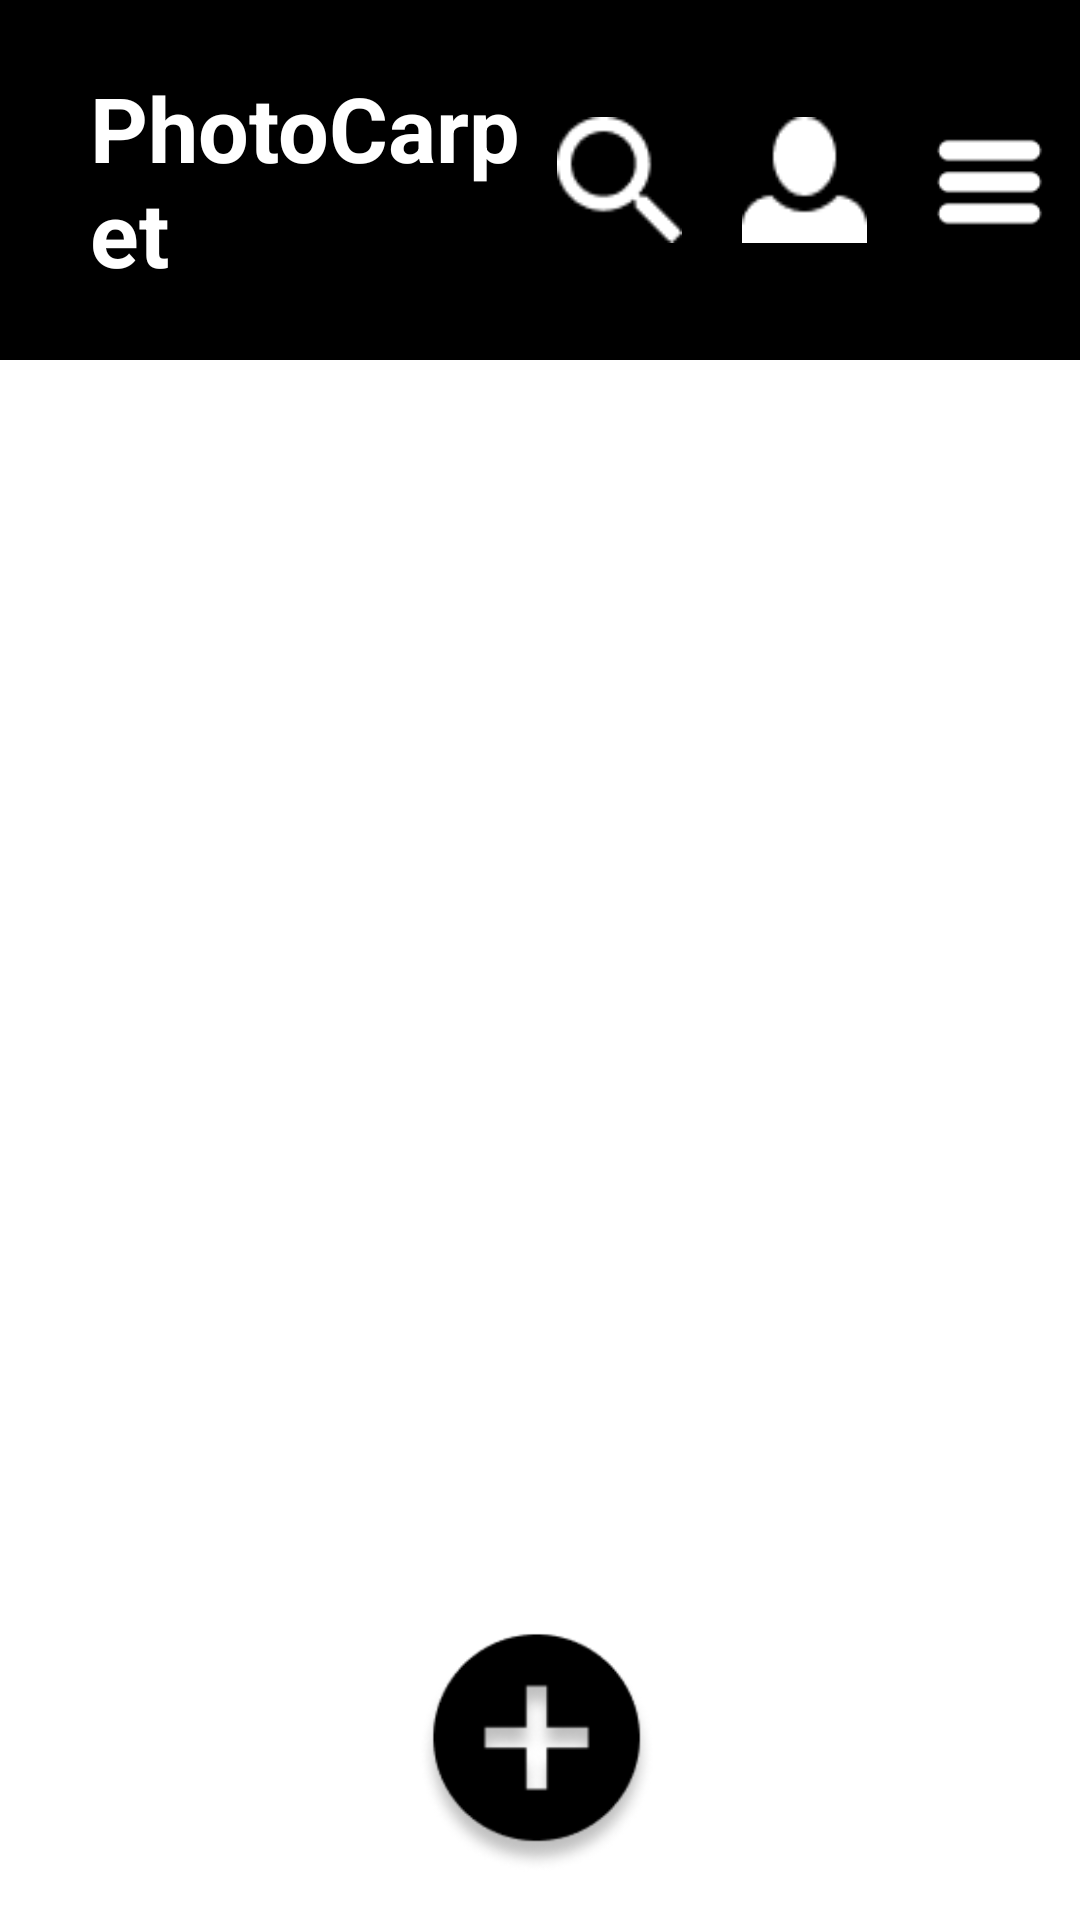

This screen was rendered from an Android layout file. Write that file and the resources it references.
<!-- AndroidManifest.xml: application theme Theme.PhotoCarpet -->
<!-- res/layout/activity_main_home.xml -->
<?xml version="1.0" encoding="utf-8"?>
<androidx.constraintlayout.widget.ConstraintLayout xmlns:android="http://schemas.android.com/apk/res/android"
    xmlns:app="http://schemas.android.com/apk/res-auto"
    xmlns:tools="http://schemas.android.com/tools"
    android:layout_width="match_parent"
    android:layout_height="match_parent"
    tools:context=".MainHomeActivity">

    <LinearLayout
        android:background="@color/black"
        android:layout_width="match_parent"
        android:layout_height="120dp"
        android:orientation="horizontal"
        app:layout_constraintEnd_toEndOf="parent"
        app:layout_constraintStart_toStartOf="parent"
        app:layout_constraintTop_toTopOf="parent"
        android:weightSum="10">

        <TextView
            android:layout_width="wrap_content"
            android:layout_height="wrap_content"
            android:layout_gravity="center"
            android:layout_weight="9"
            android:gravity="left"
            android:paddingLeft="30dp"
            android:text="PhotoCarpet"
            android:textColor="@color/white"
            android:textSize="30dp"
            android:textStyle="bold" />

        <android.widget.Button
            android:layout_weight="0.2"
            android:layout_width="42dp"
            android:layout_height="42dp"
            android:layout_gravity="center"
            android:layout_marginRight="20dp"
            android:background="@drawable/btn_search_white" />

        <android.widget.Button
            android:layout_weight="0.2"
            android:layout_width="42dp"
            android:layout_height="42dp"
            android:layout_gravity="center"
            android:layout_marginRight="20dp"
            android:background="@drawable/btn_my_exhibition" />

        <android.widget.Button
            android:id="@+id/btn_my_page"
            android:layout_weight="0.2"
            android:layout_marginRight="10dp"
            android:layout_width="42dp"
            android:layout_height="42dp"
            android:layout_gravity="center"
            android:background="@drawable/btn_my_page"/>

    </LinearLayout>

    <android.widget.Button
        android:layout_width="87dp"
        android:layout_height="87dp"
        android:layout_marginBottom="16dp"
        android:background="@drawable/btn_add_exhibition"
        app:layout_constraintBottom_toBottomOf="parent"
        app:layout_constraintEnd_toEndOf="parent"
        app:layout_constraintStart_toStartOf="parent" />

</androidx.constraintlayout.widget.ConstraintLayout>
<!-- resources referenced by this layout -->
<resources>
  <color name="black">#FF000000</color>
  <color name="white">#FFFFFFFF</color>
  <!-- drawable btn_add_exhibition: png bitmap (drawable-v24, 6497 bytes) -->
  <!-- drawable btn_my_exhibition: png bitmap (drawable-v24, 476 bytes) -->
  <!-- drawable btn_my_page: png bitmap (drawable-v24, 283 bytes) -->
  <!-- drawable btn_search_white: png bitmap (drawable, 655 bytes) -->
  <style name="Theme.PhotoCarpet" parent="Theme.MaterialComponents.DayNight.DarkActionBar">
          
          <item name="colorPrimary">@color/purple_500</item>
          <item name="colorPrimaryVariant">@color/purple_700</item>
          <item name="colorOnPrimary">@color/white</item>
          
          <item name="colorSecondary">@color/teal_200</item>
          <item name="colorSecondaryVariant">@color/teal_700</item>
          <item name="colorOnSecondary">@color/black</item>
          
          <item name="android:statusBarColor">?attr/colorPrimaryVariant</item>
          
  
          
          <item name="windowNoTitle">true</item>
      </style>
  <color name="purple_500">#FF6200EE</color>
  <color name="purple_700">#FF3700B3</color>
  <color name="teal_200">#FF03DAC5</color>
  <color name="teal_700">#FF018786</color>
</resources>
